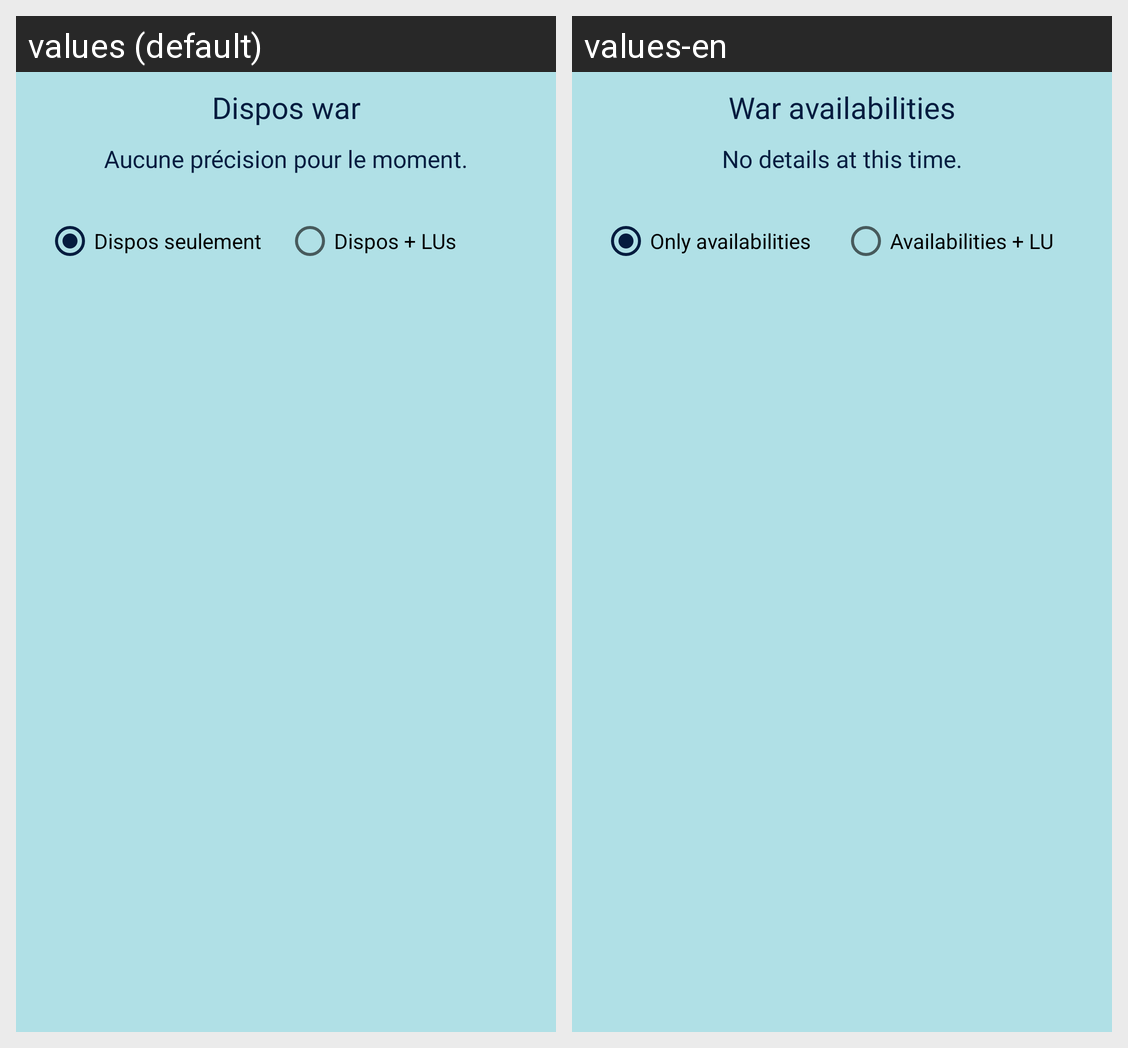

For this localized Android screen grid, give each drawn string resource with its value in every locale shown.
Android screen res/layout/fragment_dispo.xml rendered under 2 locales, left to right: values (default), values-en. Device: Nexus 5 (rendered at 1080×1920; each locale shown at half size, 540×960, under a caption strip naming it); theme AppThemeWaluigi.
Strings drawn on this screen, with the default value and each locale's value (text and hints the layout hard-codes, and strings that could not be matched under every locale, appear in the picture but are not listed):

dispos_war
  values: Dispos war
  values-en: War availabilities

ajouter_une_pr_cision
  values: Aucune précision pour le moment.
  values-en: No details at this time.

dispos_seulement
  values: Dispos seulement
  values-en: Only availabilities

dispos_lus
  values: Dispos + LUs
  values-en: Availabilities + LU
